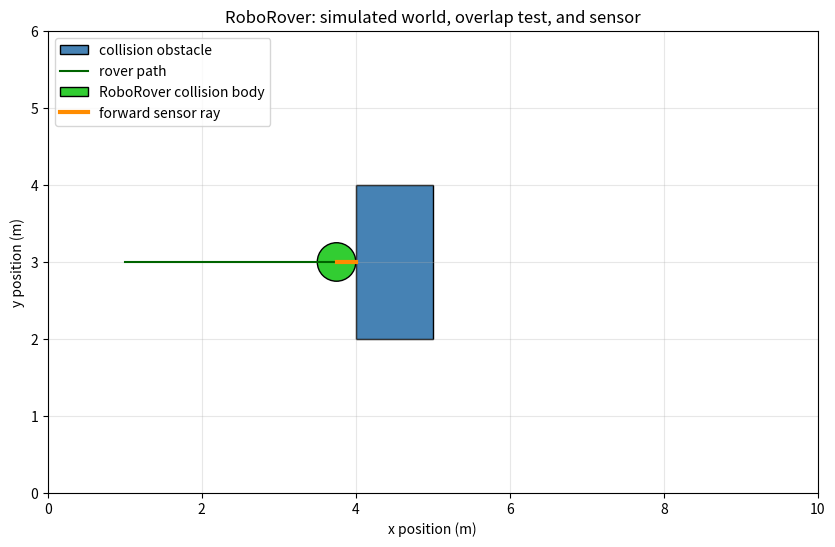

Generate this figure with matplotlib:
import math
import matplotlib.pyplot as plt
from matplotlib.patches import Rectangle, Circle

WORLD_WIDTH = 10.0
WORLD_HEIGHT = 6.0

ROVER_RADIUS = 0.25
ROVER_X_START = 1.0
ROVER_Y_START = 3.0

OBSTACLE_LEFT = 4.0
OBSTACLE_RIGHT = 5.0
OBSTACLE_BOTTOM = 2.0
OBSTACLE_TOP = 4.0

SPEED = 0.55
TIME_STEP = 0.20
NUMBER_OF_STEPS = 40
SENSOR_MAX_RANGE = 3.0


def circle_rectangle_overlap(cx, cy, radius,
                             left, right, bottom, top):
    """Return True only when a circle overlaps a rectangle.

    Exact geometric tangency is accepted as non-overlap by this
    teaching model, so the final comparison is strict: <.
    """
    closest_x = max(left, min(cx, right))
    closest_y = max(bottom, min(cy, top))

    dx = cx - closest_x
    dy = cy - closest_y
    distance_squared = dx * dx + dy * dy

    return distance_squared < radius * radius


def forward_sensor_distance(x, y):
    """Return an ideal forward measurement in metres."""
    if OBSTACLE_BOTTOM <= y <= OBSTACLE_TOP and x < OBSTACLE_LEFT:
        distance = OBSTACLE_LEFT - x
        return min(distance, SENSOR_MAX_RANGE)

    return SENSOR_MAX_RANGE


def run_simulation():
    x = ROVER_X_START
    y = ROVER_Y_START
    movement_per_step = SPEED * TIME_STEP

    path = [(x, y)]
    sensor_readings = []
    accepted_moves = 0
    blocked_moves = 0

    for step in range(NUMBER_OF_STEPS):
        sensor_reading = forward_sensor_distance(x, y)
        sensor_readings.append(sensor_reading)

        proposed_x = x + movement_per_step
        proposed_y = y

        overlaps_obstacle = circle_rectangle_overlap(
            proposed_x,
            proposed_y,
            ROVER_RADIUS,
            OBSTACLE_LEFT,
            OBSTACLE_RIGHT,
            OBSTACLE_BOTTOM,
            OBSTACLE_TOP
        )

        if overlaps_obstacle:
            blocked_moves += 1
        else:
            x = proposed_x
            y = proposed_y
            accepted_moves += 1

        path.append((x, y))

    final_sensor_reading = forward_sensor_distance(x, y)

    print("Final rover center: x={:.2f} m, y={:.2f} m".format(x, y))
    print("Accepted moves:", accepted_moves)
    print("Blocked moves:", blocked_moves)
    print("Final forward sensor reading: {:.2f} m".format(
        final_sensor_reading
    ))

    # These checks verify the exact claims made by this program.
    assert accepted_moves == 25
    assert blocked_moves == 15
    assert round(x, 2) == 3.75
    assert round(y, 2) == 3.00
    assert round(final_sensor_reading, 2) == 0.25
    assert len(path) == NUMBER_OF_STEPS + 1
    assert len(sensor_readings) == NUMBER_OF_STEPS

    figure, axis = plt.subplots(figsize=(10, 6))
    axis.set_xlim(0, WORLD_WIDTH)
    axis.set_ylim(0, WORLD_HEIGHT)
    axis.set_aspect("equal")
    axis.set_xlabel("x position (m)")
    axis.set_ylabel("y position (m)")
    axis.set_title("RoboRover: simulated world, overlap test, and sensor")

    obstacle_width = OBSTACLE_RIGHT - OBSTACLE_LEFT
    obstacle_height = OBSTACLE_TOP - OBSTACLE_BOTTOM

    obstacle = Rectangle(
        (OBSTACLE_LEFT, OBSTACLE_BOTTOM),
        obstacle_width,
        obstacle_height,
        facecolor="steelblue",
        edgecolor="black",
        label="collision obstacle"
    )
    axis.add_patch(obstacle)

    path_x = [point[0] for point in path]
    path_y = [point[1] for point in path]
    axis.plot(path_x, path_y, color="darkgreen", label="rover path")

    rover = Circle(
        (x, y),
        ROVER_RADIUS,
        facecolor="limegreen",
        edgecolor="black",
        label="RoboRover collision body"
    )
    axis.add_patch(rover)

    sensor_end_x = x + final_sensor_reading
    axis.plot(
        [x, sensor_end_x],
        [y, y],
        color="darkorange",
        linewidth=3,
        label="forward sensor ray"
    )

    axis.legend(loc="upper left")
    axis.grid(True, alpha=0.3)
    plt.show()


if __name__ == "__main__":
    run_simulation()
